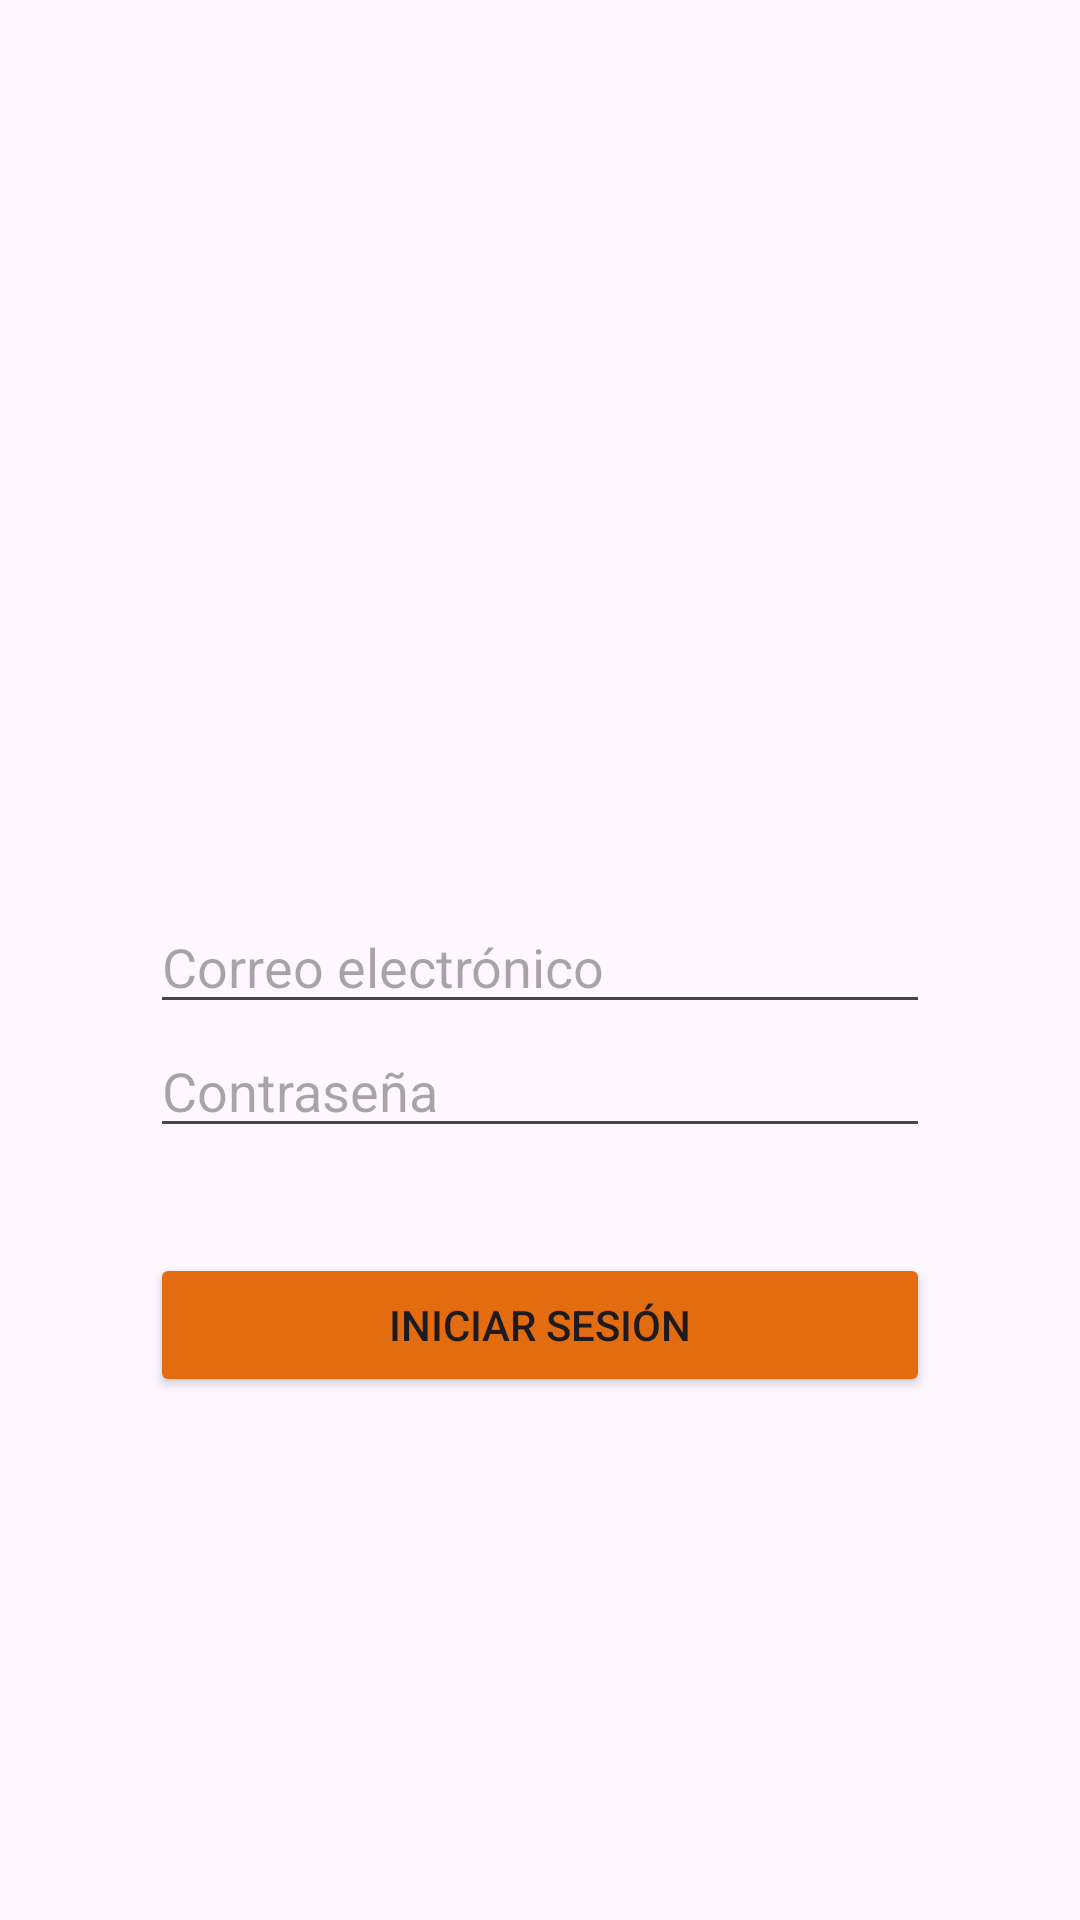

Write the Android layout XML for this screen, with the resource values it uses.
<!-- AndroidManifest.xml: application theme Theme.Frutivegetal -->
<!-- res/layout/activity_login.xml -->
<?xml version="1.0" encoding="utf-8"?>
<LinearLayout xmlns:android="http://schemas.android.com/apk/res/android"
    android:layout_width="match_parent"
    android:layout_height="match_parent"
    android:orientation="vertical"
    android:padding="50dp">

    <ImageView
        android:id="@+id/myImageView"
        android:layout_width="350dp"
        android:layout_height="200dp"
        android:layout_gravity="center"
        android:layout_marginBottom="50dp"
        android:src="@drawable/frutitrasn"/>
    />

    <EditText
        android:id="@+id/etLoginEmail"
        android:layout_width="match_parent"
        android:layout_height="wrap_content"
        android:hint="Correo electrónico"
        android:inputType="textEmailAddress" />

    <EditText
        android:id="@+id/etLoginPassword"
        android:layout_width="match_parent"
        android:layout_height="wrap_content"
        android:hint="Contraseña"
        android:inputType="textPassword" />

    <Button
        android:id="@+id/loginButton"
        android:layout_width="match_parent"
        android:layout_height="wrap_content"
        android:backgroundTint="#E36B10"
        android:layout_marginTop="35dp"
        android:text="Iniciar sesión" />

</LinearLayout>
<!-- resources referenced by this layout -->
<resources>
  <style name="Theme.Frutivegetal" parent="Base.Theme.Frutivegetal" />
  <style name="Base.Theme.Frutivegetal" parent="Theme.Material3.DayNight.NoActionBar">
          
          
      </style>
</resources>
